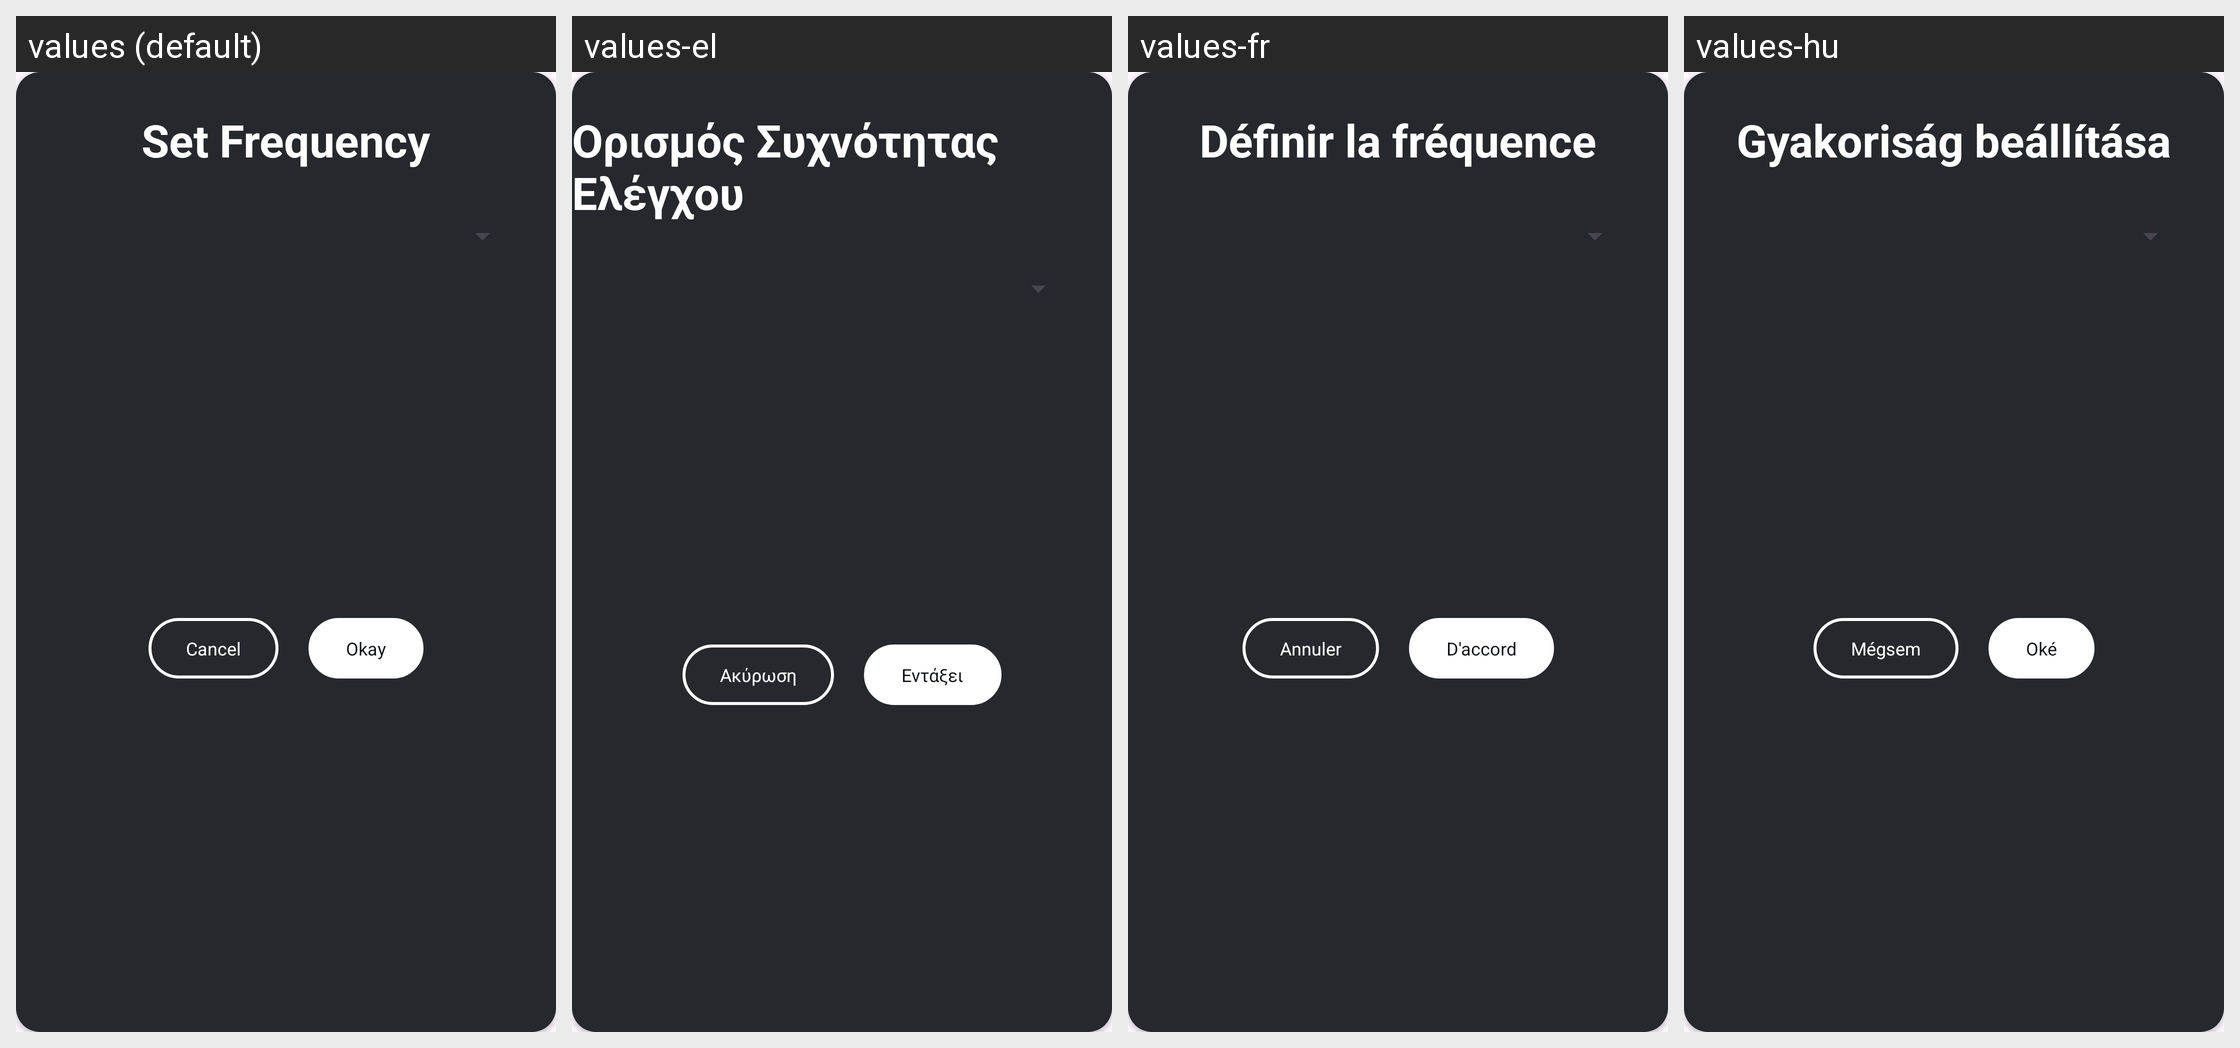

This grid shows one Android layout under several languages. Give, for every string resource on the screen, its name, the default text and each shown locale's text.
Android screen res/layout/ifl_dg_ota_set_freq.xml rendered under 4 locales, left to right: values (default), values-el, values-fr, values-hu. Device: Nexus 5 (rendered at 1080×1920; each locale shown at half size, 540×960, under a caption strip naming it); theme ifl_theme_dark.
Other locales in the repository, not shown: values-az, values-de, values-es, values-hi, values-pt, values-tr.
Strings drawn on this screen, with the default value and each locale's value (text and hints the layout hard-codes, and strings that could not be matched under every locale, appear in the picture but are not listed):

ifl_d3_01
  values: Set Frequency
  values-el: Ορισμός Συχνότητας Ελέγχου
  values-fr: Définir la fréquence
  values-hu: Gyakoriság beállítása

ifl_d1_03
  values: Cancel
  values-el: Ακύρωση
  values-fr: Annuler
  values-hu: Mégsem

ifl_d3_02
  values: Okay
  values-el: Εντάξει
  values-fr: D'accord
  values-hu: Oké
